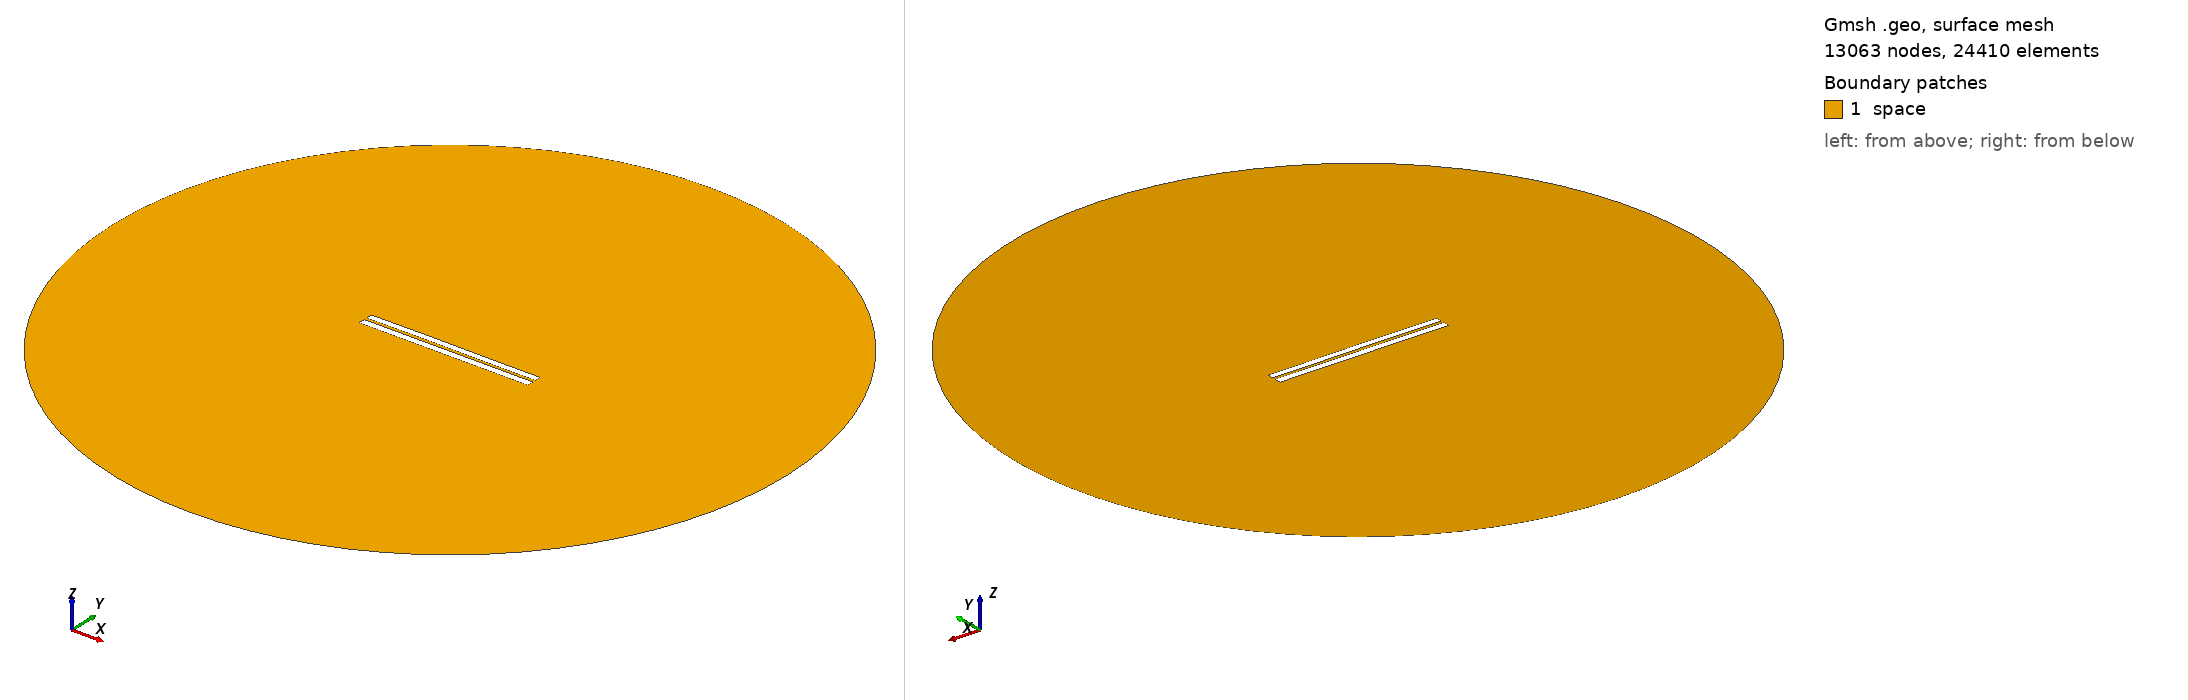

Gmsh geometry script, surface-meshed: 13063 nodes, 24410 surface elements. Boundary patches (legend numbers): 1 space. Left view from above one corner, right view from below the opposite corner. Legend entries are the model's physical surfaces. The drawing asked Gmsh for element sizes between 1% and 20% of the model's largest extent; the script's own settings can give other sizes.

=== 3468.geo (drawn) ===
//---------------------------------------
// Geometry kernel
//---------------------------------------

SetFactory("OpenCASCADE");



//---------------------------------------
// Parameters of the geometry
//---------------------------------------

// Overetch of the upper plate
overetch = 0.125;

// Distance between the plates
distance = 1.5;

// Discretization over the x axis (for the deformation)
nx = 50; 

// Length of the plate
L = 100 - overetch; 

// Number of modes
n = 4; 

// 1st mode coefficient
coeff(1) = 0.0;
beta(1) = 0.596864 * 3.1415926535 / L;

// 2nd mode coefficient
coeff(2) = 0.07499999999999998;
beta(2) = 1.49418 * 3.1415926535 / L;

// 3rd mode coefficient
coeff(3) = 0.07499999999999998;
beta(3) = 2.50025 * 3.1415926535 / L;

// 4th mode coefficient
coeff(4) = 0.0;
beta(4) = 3.49999 * 3.1415926535 / L;



//---------------------------------------
// Upper plate (deformed rectangle)
//---------------------------------------

// Coordiantes of the upper plate
xmin = -50;
xmax = 50 - overetch;

// Height of the upper plate
yheight = 4 - 2 * overetch;

// Indexes of the points
UpperID[] = {};
LowerID[] = {};
LeftID[] = {};
RightID[] = {};

// Point index
p = 1;

// Horizontal edges
For i In {1:nx}
    x = xmin + (i-1)*(xmax - xmin)/(nx-1);

    y_bottom = distance / 2 + overetch;
    For j In {1:n}
        C = (Cosh(beta(j)*L) + Cos(beta(j)*L)) / (Sinh(beta(j)*L) + Sin(beta(j)*L));
        y_bottom  = y_bottom + coeff(j) * (Cosh(beta(j)*(x+50)) - Cos(beta(j)*(x+50)) - C * (Sinh(beta(j)*(x+50)) - Sin(beta(j)*(x+50))));
    EndFor

    y_top = y_bottom + yheight;

    Point(p) = {x, y_top, 0, 1.0};
    UpperID[i] = p;
    p = p + 1;

    Point(p) = {x, y_bottom, 0, 1.0};
    LowerID[i] = p;
    p = p + 1;
EndFor

// Create point lists
UpperPts[] = {}; LowerPts[] = {};
For i In {1:nx}
  UpperPts[] += {UpperID[i]};
  LowerPts[] += {LowerID[i]};
EndFor

// Build splines
Spline(1) = {UpperPts[]};
Spline(2) = {LowerPts[]};
Line(3) = {LowerPts[nx-1], UpperPts[nx-1]};
Line(4) = {LowerPts[0], UpperPts[0]};

// Build the plane surface
Curve Loop(1) = {2, 3, -1, -4};
Plane Surface(1) = {1};



//---------------------------------------
// Lower plate (rectangle)
//---------------------------------------

// Vertices
Point(1001) = {-50, -1, 0, 1.0};
Point(1002) = { 50, -1, 0, 1.0};
Point(1003) = { 50,  -5, 0, 1.0};
Point(1004) = {-50,  -5, 0, 1.0};

// Edges
Line(5) = {1001, 1002};
Line(6) = {1002, 1003};
Line(7) = {1003, 1004};
Line(8) = {1004, 1001};

// Plane surface
Line Loop(2) = {5, 6, 7, 8};
Plane Surface(2) = {2}; 



//---------------------------------------
// Outer (fictious) boundary
//---------------------------------------

// Points
Point(1005) = {0, 0, 0};       // Center
Point(1006) = {200, 0, 0};     // Start point
Point(1007) = {0, 200, 0};     // 90 degrees
Point(1008) = {-200, 0, 0};    // 180 degrees
Point(1009) = {0, -200, 0};    // 270 degrees

// Circle arcs (each needs start, center, end)
Circle(9) = {1006, 1005, 1007};
Circle(10) = {1007, 1005, 1008};
Circle(11) = {1008, 1005, 1009};
Circle(12) = {1009, 1005, 1006};

// Plane surface for the entire domain
Curve Loop(3) = {9, 10, 11, 12};
Surface(3) = {3};

// Subtract the plates from the whole domain to obtain the actual domain where we want to solve the equations
BooleanDifference{ Surface{3}; Delete; }{ Surface{1}; Surface{2}; Delete; }




//---------------------------------------
// Transfinite Lines/Curves
//---------------------------------------

// Set the number of points on the boundaries
r = 7;

// Plates
Transfinite Curve {1, 2} = 50*r Using Progression 1;
Transfinite Curve {3, 4} = 2*r Using Progression 1;
Transfinite Line {5, 7} = 50*r Using Progression 1;
Transfinite Line {6, 8} = 2*r Using Progression 1;

// Outer boundary
Transfinite Line {9, 10, 11, 12} = 20 Using Progression 1;



//---------------------------------------
// Physical groups
//---------------------------------------                

// Physical curves (boundaries)
Physical Line("force_segment", 10) = {2};
Physical Line("upper_plate", 11) = {1, 3, 4};
Physical Line("lower_plate", 12) = {5, 6, 7, 8};
Physical Line("boundary", 20) = {9, 10, 11, 12};

// Physical Surfaces
Physical Surface("space", 30) = {3};



//---------------------------------------
// 6. Generate the Mesh
//---------------------------------------

// 2D mesh generation
Mesh 2;
